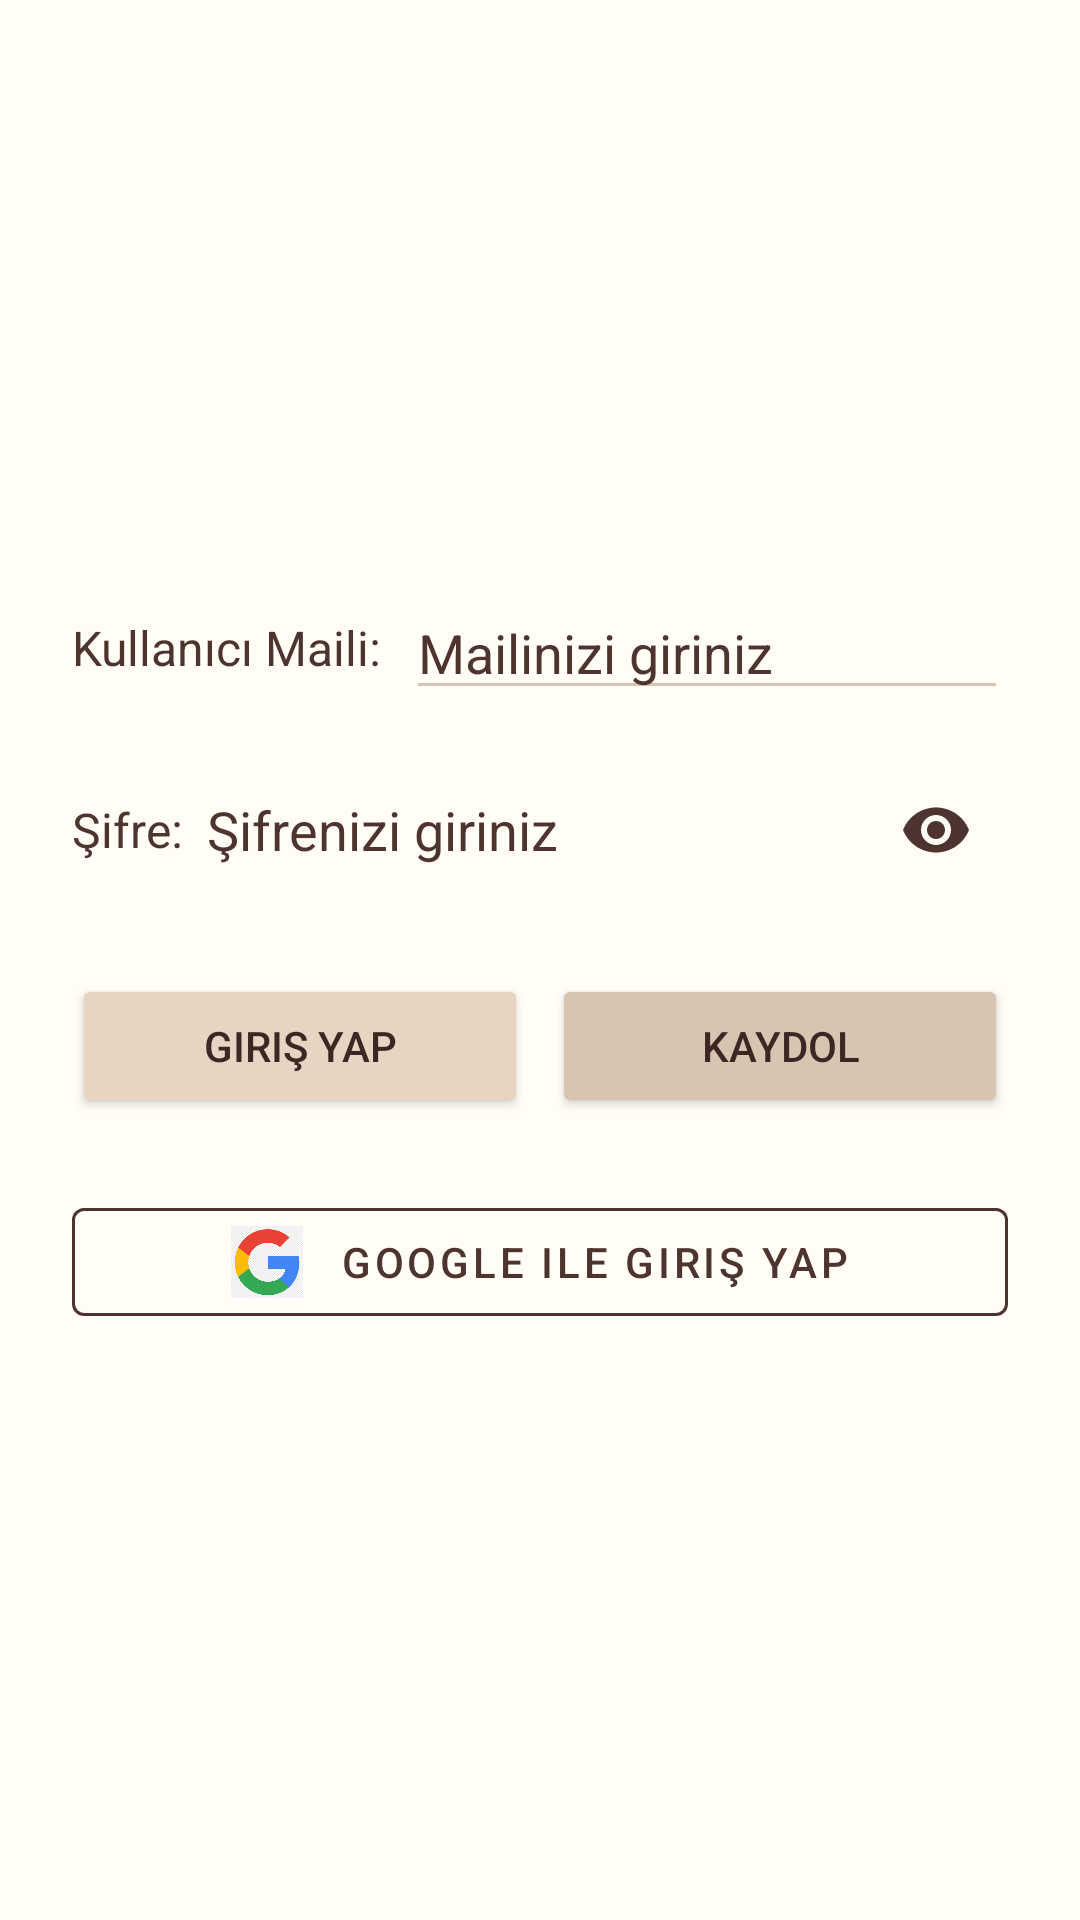

This screen was rendered from an Android layout file. Write that file and the resources it references.
<!-- AndroidManifest.xml: application theme Theme.ToDoList -->
<!-- res/layout/activity_giris.xml -->
<?xml version="1.0" encoding="utf-8"?>
<androidx.constraintlayout.widget.ConstraintLayout
    xmlns:android="http://schemas.android.com/apk/res/android"
    xmlns:app="http://schemas.android.com/apk/res-auto"
    android:id="@+id/main"
    android:layout_width="match_parent"
    android:layout_height="match_parent"
    android:padding="24dp"
    android:background="?attr/colorSurface">

    <LinearLayout
        android:id="@+id/container"
        android:layout_width="match_parent"
        android:layout_height="wrap_content"
        android:orientation="vertical"
        android:gravity="center_horizontal"
        app:layout_constraintTop_toTopOf="parent"
        app:layout_constraintBottom_toBottomOf="parent"
        app:layout_constraintStart_toStartOf="parent"
        app:layout_constraintEnd_toEndOf="parent">

        
        <LinearLayout
            android:layout_width="match_parent"
            android:layout_height="wrap_content"
            android:orientation="horizontal"
            android:gravity="center_vertical"
            android:layout_marginBottom="16dp">

            <TextView
                android:id="@+id/mailtext_id"
                android:layout_width="wrap_content"
                android:layout_height="wrap_content"
                android:text="Kullanıcı Maili:"
                android:textSize="16sp"
                android:textColor="?attr/colorOnBackground"/>

            <EditText
                android:id="@+id/mail_id"
                android:layout_width="0dp"
                android:layout_height="wrap_content"
                android:layout_weight="1"
                android:layout_marginStart="8dp"
                android:hint="Mailinizi giriniz"
                android:inputType="textEmailAddress"
                android:backgroundTint="?attr/colorPrimaryVariant"
                android:textColor="?attr/colorOnBackground"
                android:textColorHint="?attr/colorOnBackground"/>
        </LinearLayout>

        <LinearLayout
            android:layout_width="match_parent"
            android:layout_height="wrap_content"
            android:orientation="horizontal"
            android:gravity="center_vertical"
            android:layout_marginBottom="24dp">

            <TextView
                android:id="@+id/sifretext_id"
                android:layout_width="wrap_content"
                android:layout_height="wrap_content"
                android:text="Şifre:"
                android:textSize="16sp"
                android:textColor="?attr/colorOnBackground"/>

            <com.google.android.material.textfield.TextInputLayout
                android:layout_width="0dp"
                android:layout_height="wrap_content"
                android:layout_weight="1"
                android:layout_marginStart="8dp"
                app:passwordToggleEnabled="true"
                app:passwordToggleTint="?attr/colorOnBackground"
                app:hintEnabled="false">

                <com.google.android.material.textfield.TextInputEditText
                    android:id="@+id/sifre_id"
                    android:layout_width="match_parent"
                    android:layout_height="wrap_content"
                    android:hint="Şifrenizi giriniz"
                    android:inputType="textPassword"
                    android:background="@null"
                    android:textColor="?attr/colorOnBackground"
                    android:textColorHint="?attr/colorOnBackground"
                    android:padding="0dp"/>
            </com.google.android.material.textfield.TextInputLayout>
        </LinearLayout>

        
        <LinearLayout
            android:layout_width="match_parent"
            android:layout_height="wrap_content"
            android:orientation="horizontal"
            android:weightSum="2"
            android:layout_marginBottom="24dp">

            <Button
                android:id="@+id/girisyap_id"
                android:layout_width="0dp"
                android:layout_height="48dp"
                android:layout_weight="1"
                android:text="Giriş Yap"
                android:backgroundTint="?attr/colorPrimary"
                android:textColor="?attr/colorOnPrimary"/>

            <Button
                android:id="@+id/kaydet_id"
                android:layout_width="0dp"
                android:layout_height="48dp"
                android:layout_weight="1"
                android:layout_marginStart="8dp"
                android:text="Kaydol"
                android:backgroundTint="?attr/colorPrimaryVariant"
                android:textColor="?attr/colorOnPrimary"/>
        </LinearLayout>

        
        <com.google.android.material.button.MaterialButton
            android:id="@+id/signInButton"
            style="@style/Widget.MaterialComponents.Button.OutlinedButton"
            android:layout_width="match_parent"
            android:layout_height="48dp"
            android:text="Google ile Giriş Yap"
            app:icon="@drawable/google"
            app:iconTint="@null"
            app:iconGravity="textStart"
            app:iconPadding="12dp"
            app:iconSize="24dp"
            app:strokeWidth="1dp"
            app:strokeColor="?attr/colorOnBackground"
            android:backgroundTint="@android:color/transparent"
            android:textColor="?attr/colorOnBackground"/>

    </LinearLayout>
</androidx.constraintlayout.widget.ConstraintLayout>
<!-- resources referenced by this layout -->
<resources>
  <color name="creamPrimary">#E6D5C3</color>
  <color name="creamPrimaryVariant">#D7C4B1</color>
  <color name="creamOnPrimary">#3E2723</color>
  <color name="colorAccent">#00BFA5</color>
  <color name="creamBackground">#FFFDF5</color>
  <color name="creamOnBackground">#4E342E</color>
  <color name="task_text_default">#4E342E</color>
  <color name="gray">#9E9E9E</color>
  <color name="light_tab_unselected">#888888</color>
  <color name="light_tab_selected">#1E88E5</color>
  <style name="Widget.App.TimePicker" parent="android:Widget.Material.Light.TimePicker">
          <item name="android:headerBackground">@color/creamPrimary</item>
          <item name="android:numbersTextColor">@color/brown_accent</item>
          <item name="android:numbersSelectorColor">#CC5D4037</item> 
          <item name="android:numbersBackgroundColor">@color/creamPrimaryVariant</item>
          <item name="android:amPmTextColor">@color/brown_accent</item>
      </style>
  <color name="task_text_checked">#A1887F</color>
  <color name="button_text_light">#5D4037</color>
  <style name="Widget.App.Snackbar.Button" parent="Widget.MaterialComponents.Button.TextButton.Snackbar">
          <item name="android:textColor">?attr/controlButtonColor</item>
          <item name="android:textStyle">bold</item>
      </style>
  <color name="white">#FFFFFFFF</color>
  <color name="black">#FF000000</color>
  <color name="brown_accent">#5D4037</color>
</resources>
